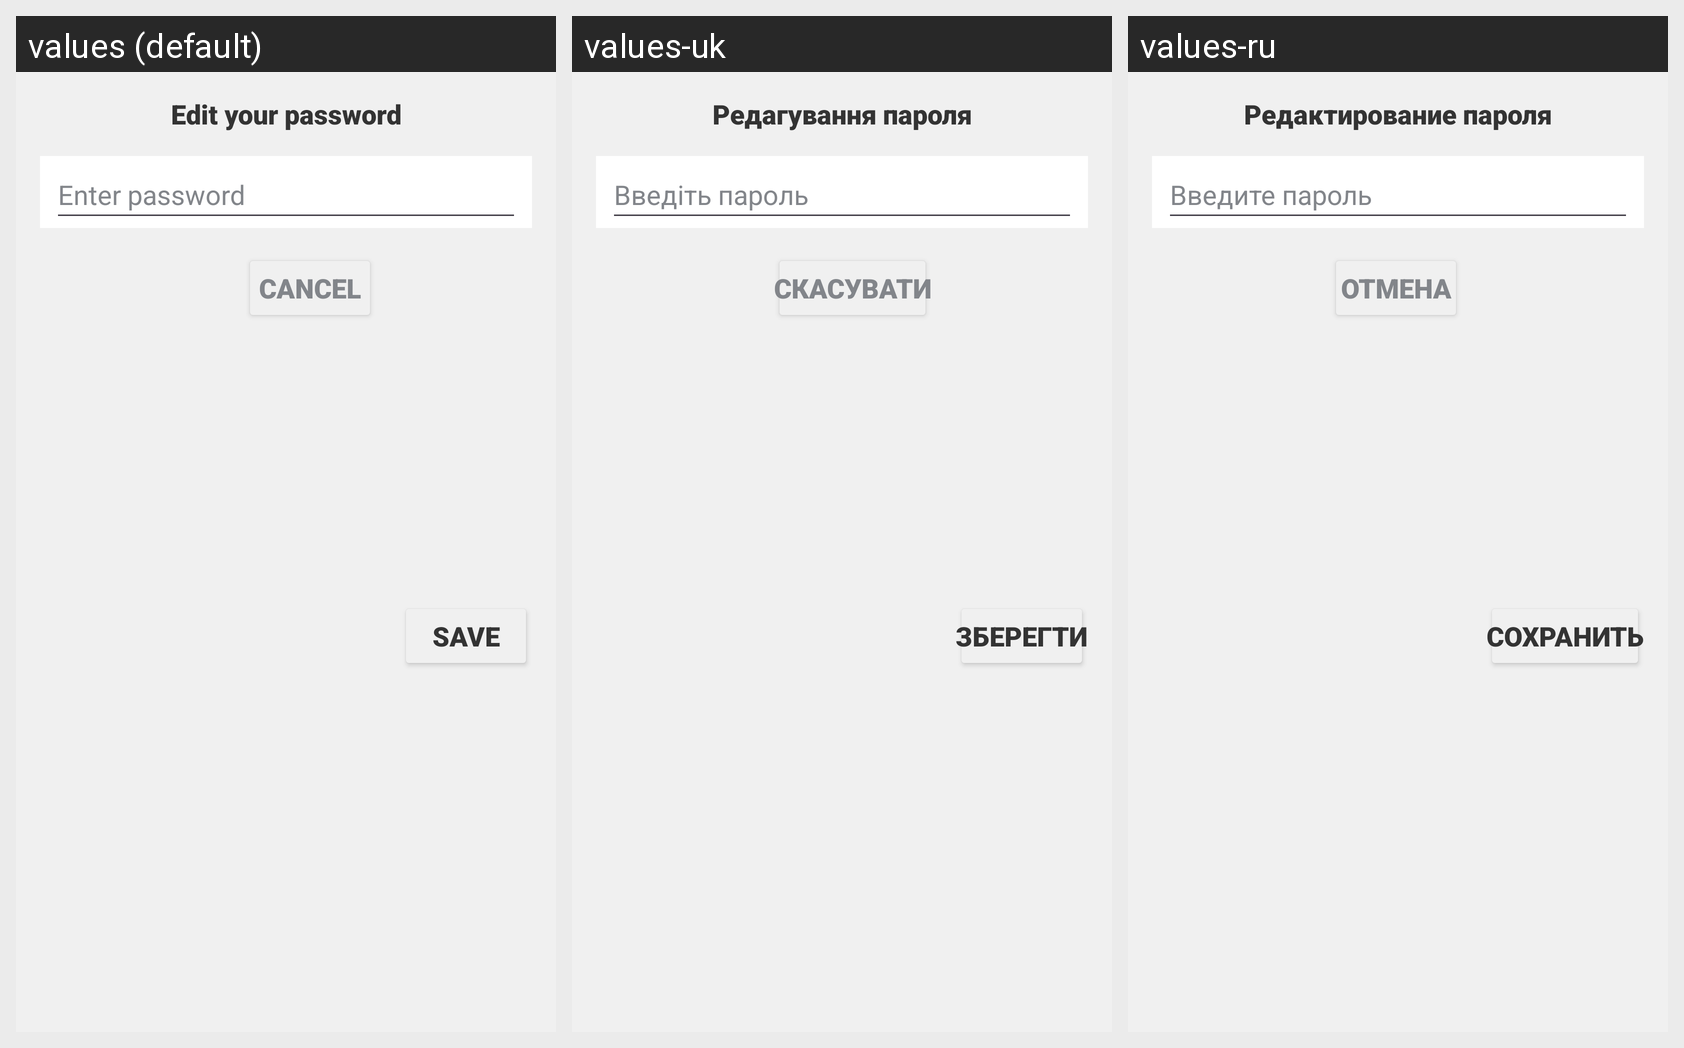

The Android screen above is rendered under several locales of the same app. Produce the string resources it draws, with the default and per-locale values.
Android screen res/layout/fragment_settings_password_change.xml rendered under 3 locales, left to right: values (default), values-uk, values-ru. Device: Nexus 5 (rendered at 1080×1920; each locale shown at half size, 540×960, under a caption strip naming it); theme Base.Theme.Messenger.
Strings drawn on this screen, with the default value and each locale's value (text and hints the layout hard-codes, and strings that could not be matched under every locale, appear in the picture but are not listed):

editYourPassword
  values: Edit your password
  values-uk: Редагування пароля
  values-ru: Редактирование пароля

enterPassword
  values: Enter password
  values-uk: Введіть пароль
  values-ru: Введите пароль

cancel
  values: Cancel
  values-uk: Скасувати
  values-ru: Отмена

save
  values: Save
  values-uk: Зберегти
  values-ru: Сохранить
